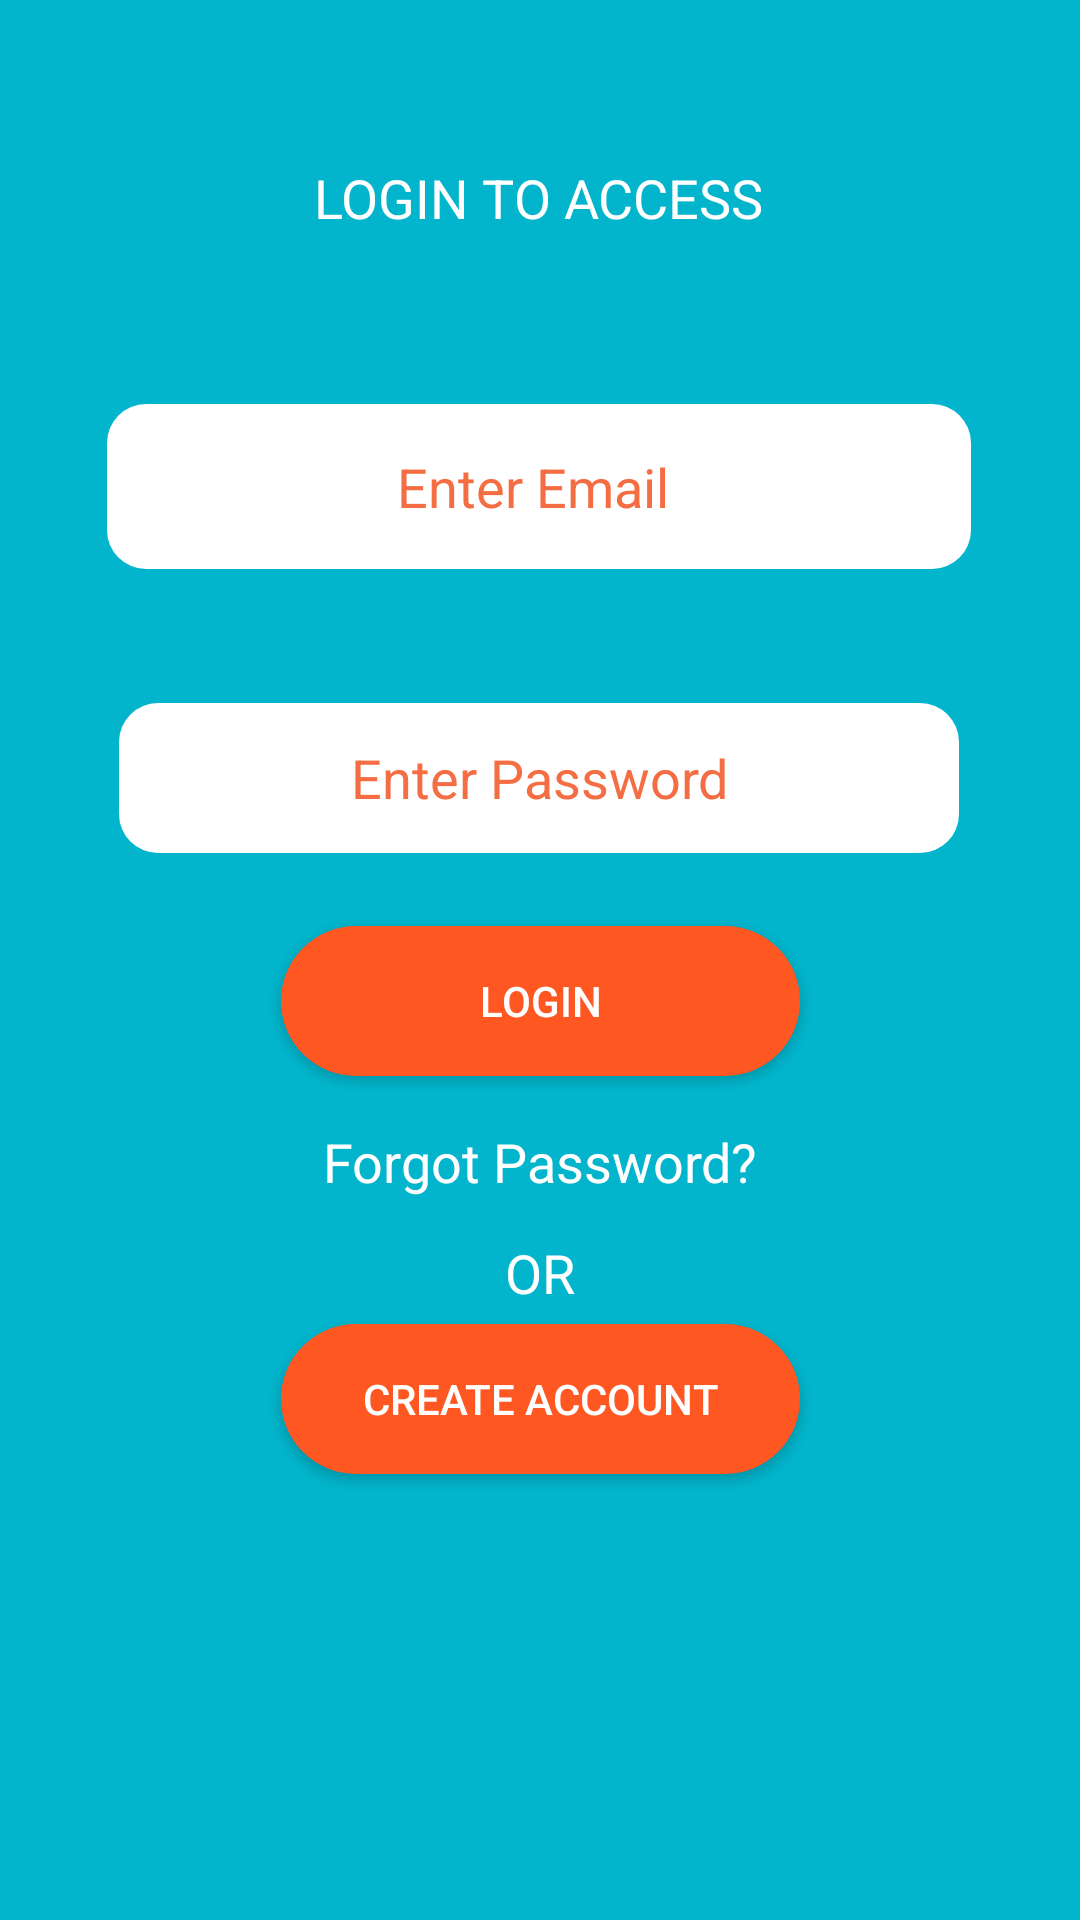

Android layout source for this screen:
<!-- AndroidManifest.xml: application theme Theme.Design.NoActionBar -->
<!-- res/layout/activity_login.xml -->
<?xml version="1.0" encoding="utf-8"?>
<androidx.constraintlayout.widget.ConstraintLayout xmlns:android="http://schemas.android.com/apk/res/android"
    xmlns:app="http://schemas.android.com/apk/res-auto"
    xmlns:tools="http://schemas.android.com/tools"
    android:layout_width="match_parent"
    android:background="#03B5CC"
    android:layout_height="match_parent"
    tools:context=".LoginActivity">

    <EditText
        android:id="@+id/emailadd"
        android:layout_width="288dp"
        android:layout_height="55dp"
        android:layout_gravity="center_horizontal"
        android:autoText="true"
        android:background="@drawable/roundinput"
        android:ems="10"
        android:hint="Enter Email "
        android:inputType="textEmailAddress"
        android:textAlignment="center"
        android:textColor="#000000"
        android:textColorHint="#F46D43"
        app:layout_constraintBottom_toBottomOf="parent"
        app:layout_constraintEnd_toEndOf="parent"
        app:layout_constraintHorizontal_bias="0.496"
        app:layout_constraintStart_toStartOf="parent"
        app:layout_constraintTop_toTopOf="parent"
        app:layout_constraintVertical_bias="0.23" />

    <EditText
        android:id="@+id/password"
        android:layout_width="280dp"
        android:layout_height="50dp"
        android:layout_gravity="center_horizontal"
        android:background="@drawable/roundinput"
        android:ems="10"
        android:hint="Enter Password"
        android:inputType="textPassword"
        android:textAlignment="center"
        android:textColor="#000000"
        android:textColorHint="#F46D43"
        app:layout_constraintBottom_toBottomOf="parent"
        app:layout_constraintEnd_toEndOf="parent"
        app:layout_constraintHorizontal_bias="0.497"
        app:layout_constraintStart_toStartOf="parent"
        app:layout_constraintTop_toTopOf="parent"
        app:layout_constraintVertical_bias="0.397" />

    <TextView
        android:id="@+id/forgotpasslog"
        android:layout_width="wrap_content"
        android:layout_height="wrap_content"
        android:text="Forgot Password?"
        android:textColor="#FFFFFF"
        android:textSize="18sp"
        app:layout_constraintBottom_toBottomOf="parent"
        app:layout_constraintEnd_toEndOf="parent"
        app:layout_constraintStart_toStartOf="parent"
        app:layout_constraintTop_toTopOf="parent"
        app:layout_constraintVertical_bias="0.609" />

    <TextView
        android:id="@+id/orcreate"
        android:layout_width="wrap_content"
        android:layout_height="wrap_content"
        android:text="OR"
        android:textColor="#FFFFFF"
        android:textSize="18sp"
        app:layout_constraintBottom_toBottomOf="parent"
        app:layout_constraintEnd_toEndOf="parent"
        app:layout_constraintStart_toStartOf="parent"
        app:layout_constraintTop_toTopOf="parent"
        app:layout_constraintVertical_bias="0.669" />

    <TextView
        android:id="@+id/accesslog"
        android:layout_width="wrap_content"
        android:layout_height="wrap_content"
        android:text="LOGIN TO ACCESS"
        android:textColor="#FFFFFF"
        android:textSize="18sp"
        app:layout_constraintBottom_toBottomOf="parent"
        app:layout_constraintEnd_toEndOf="parent"
        app:layout_constraintHorizontal_bias="0.498"
        app:layout_constraintStart_toStartOf="parent"
        app:layout_constraintTop_toTopOf="parent"
        app:layout_constraintVertical_bias="0.087" />

    <Button
        android:id="@+id/login"
        android:layout_width="173dp"
        android:layout_height="50dp"
        android:background="@drawable/roundbtn"
        android:text="LOGIN"
        app:backgroundTint="#FF5722"
        app:layout_constraintBottom_toBottomOf="parent"
        app:layout_constraintEnd_toEndOf="parent"
        app:layout_constraintStart_toStartOf="parent"
        app:layout_constraintTop_toTopOf="parent"
        app:layout_constraintVertical_bias="0.523" />

    <Button
        android:id="@+id/create"
        android:layout_width="173dp"
        android:layout_height="50dp"
        android:background="@drawable/roundbtn"
        android:text="CREATE ACCOUNT"
        app:backgroundTint="#FF5722"
        app:layout_constraintBottom_toBottomOf="parent"
        app:layout_constraintEnd_toEndOf="parent"
        app:layout_constraintStart_toStartOf="parent"
        app:layout_constraintTop_toTopOf="parent"
        app:layout_constraintVertical_bias="0.748" />
</androidx.constraintlayout.widget.ConstraintLayout>
<!-- resources referenced by this layout -->
<resources>
  <!-- drawable roundbtn (drawable) -->
  <?xml version="1.0" encoding="utf-8"?>
  <shape xmlns:android="http://schemas.android.com/apk/res/android">
      <corners
          android:radius="28dp"/>
      <solid
          android:color="#EF440E" />
  </shape>
  <!-- drawable roundinput (drawable) -->
  <?xml version="1.0" encoding="utf-8"?>
  <shape xmlns:android="http://schemas.android.com/apk/res/android">
      <corners
          android:radius="13dp"/>
      <solid
          android:color="#FFFFFF"/>
  </shape>
</resources>
